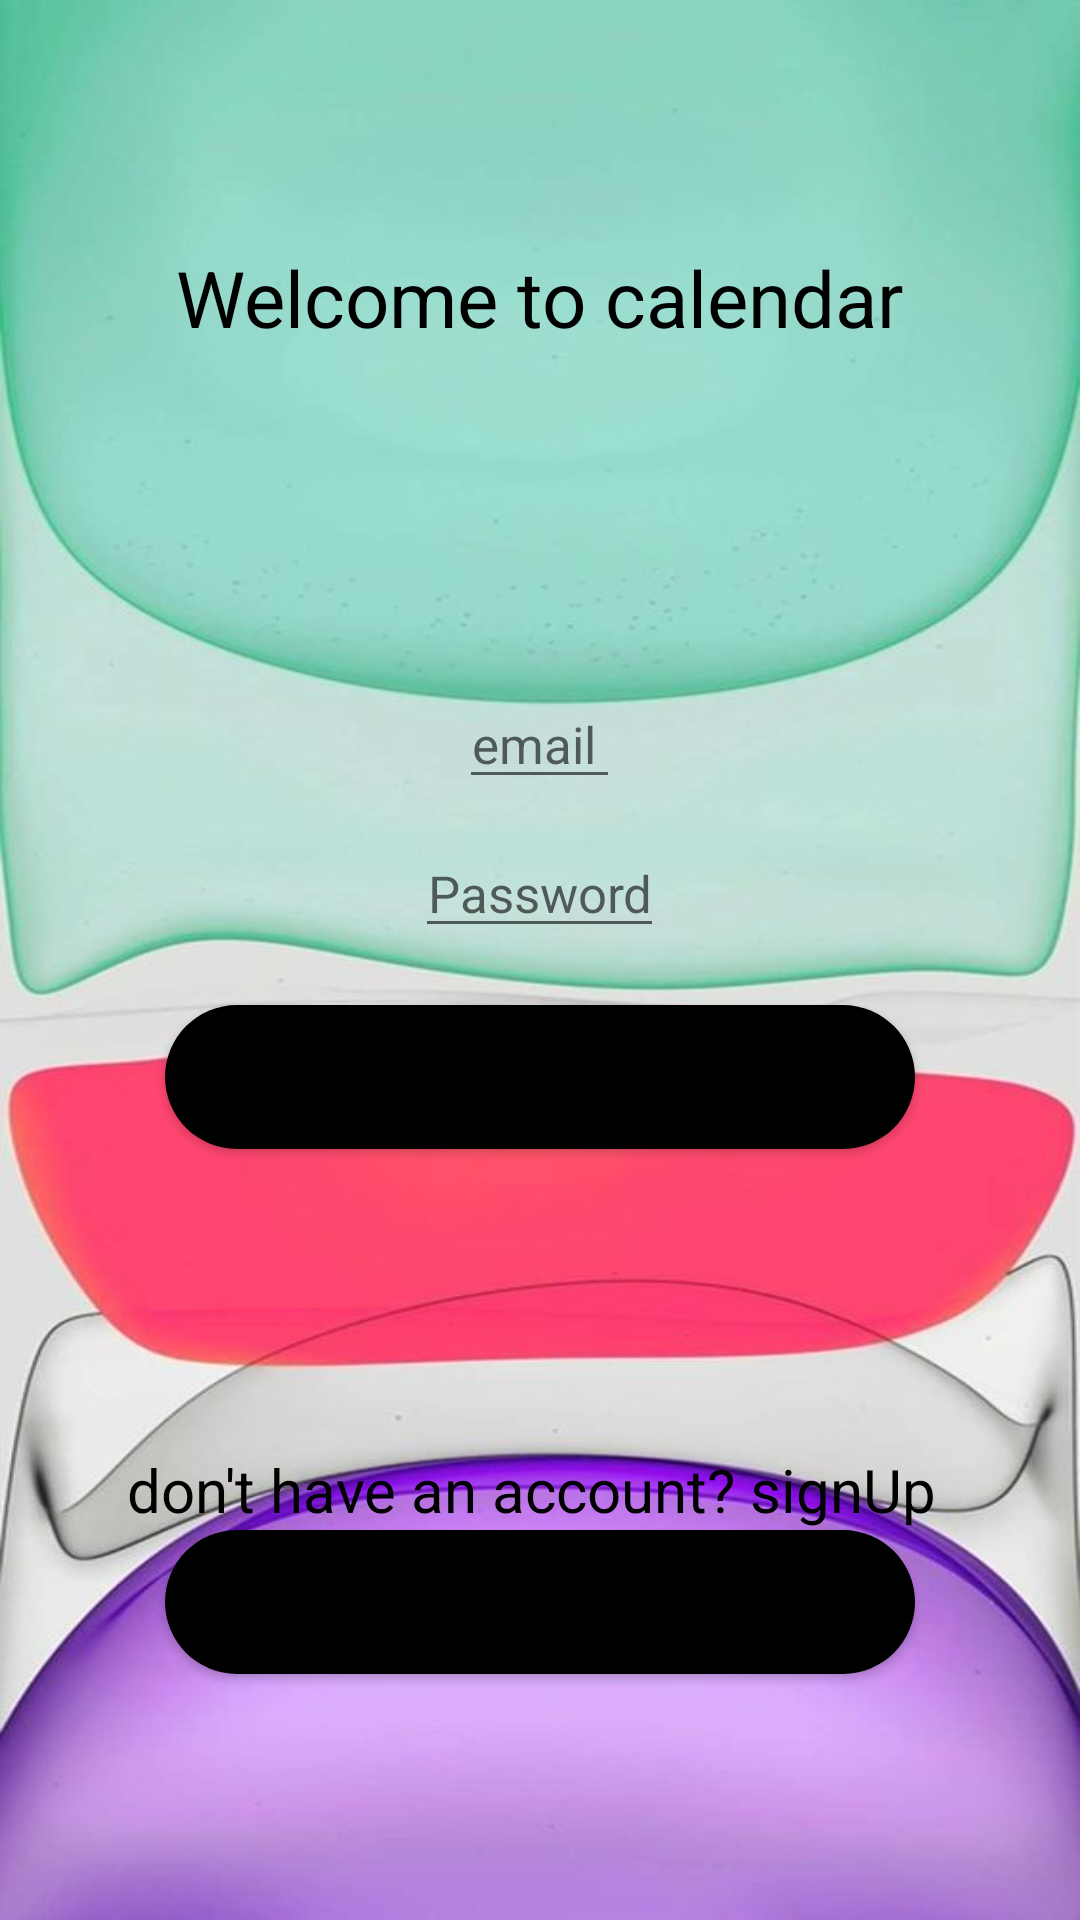

Produce the Android XML layout that renders to this screen, including the resource entries it uses.
<!-- AndroidManifest.xml: application theme Theme.MyFirsrtPro -->
<!-- res/layout/activity_welcome.xml -->
<?xml version="1.0" encoding="utf-8"?>
<LinearLayout xmlns:android="http://schemas.android.com/apk/res/android"
    xmlns:app="http://schemas.android.com/apk/res-auto"
    xmlns:tools="http://schemas.android.com/tools"
    android:layout_width="match_parent"
    android:layout_height="match_parent"
    android:gravity="center"
    android:orientation="vertical"
    android:background="@drawable/androidpic"
    tools:context=".WelcomeActivity">


    <TextView
        android:layout_width="wrap_content"
        android:layout_height="wrap_content"
        android:text="Welcome to calendar"
        android:textColor="@color/black"
        android:textSize="26sp" />

    <ImageView
        android:layout_marginTop="10dp"
        android:layout_width="100dp"
        android:layout_height="100dp"
        android:background="@drawable/calendar_icon"/>

    <EditText
        android:id="@+id/editTextEmail"
        style="@style/style_one"
        android:hint="email "
        android:inputType="textEmailAddress"
        />

    <EditText
        android:layout_marginTop="10dp"
        android:id="@+id/editTextPassword"
        style="@style/style_one"
        android:hint="Password"
        android:inputType="textPassword" />

    <TextView
        android:layout_width="wrap_content"
        android:layout_height="wrap_content"
        android:id="@+id/invalidEmailOrPass"
        android:text=""/>

    <Button
        android:id="@+id/buttonLogin"
        android:layout_width="250dp"
        android:layout_height="wrap_content"
        android:background="@drawable/button_background_1"
        android:backgroundTint="@color/black"
        android:onClick="login"
        android:text="Login" />

    <TextView
        android:layout_width="wrap_content"
        android:layout_height="wrap_content"
        android:layout_marginTop="100dp"
        android:textSize="20dp"
        android:textColor="@color/black"
        android:text="don't have an account? signUp "/>

    <Button
        android:id="@+id/buttonGoToSignUp"
        android:layout_width="250dp"
        android:layout_height="wrap_content"
        android:background="@drawable/button_background_1"
        android:backgroundTint="@color/black"
        android:onClick="goTosignUp"
        android:text="Sign Up" />

</LinearLayout>
<!-- resources referenced by this layout -->
<resources>
  <color name="black">#FF000000</color>
  <!-- drawable androidpic: jpg bitmap (drawable-v24, 38149 bytes) -->
  <!-- drawable button_background_1 (drawable) -->
  <?xml version="1.0" encoding="utf-8"?>
  <selector xmlns:android="http://schemas.android.com/apk/res/android">
  <item>
      <shape android:shape="rectangle">
          <corners android:radius="50dp"/>
          <solid android:color="@color/sky_blue"/>
      </shape>
  </item>
  </selector>
  <style name="style_one">
          <item name="android:layout_height">wrap_content</item>
          <item name="android:layout_width">wrap_content</item>
          <item name="android:textColor">@color/black</item>
          <item name="font">@id/italic</item>
          <item name="android:textSize">17sp</item>
          <item name="android:gravity">center</item>
      </style>
  <style name="Theme.MyFirsrtPro" parent="Theme.MaterialComponents.DayNight.DarkActionBar">
          
          <item name="colorPrimary">@color/black</item>
          <item name="colorPrimaryVariant">@color/black</item>
          <item name="colorOnPrimary">@color/white</item>
          
          <item name="colorSecondary">@color/teal_700</item>
          <item name="colorSecondaryVariant">@color/teal_700</item>
          <item name="colorOnSecondary">@color/black</item>
          
          <item name="android:statusBarColor" tools:targetApi="l">?attr/colorPrimaryVariant</item>
          
      </style>
  <color name="sky_blue">#c7f9cc</color>
  <color name="white">#FFFFFFFF</color>
  <color name="teal_700">#FF018786</color>
</resources>
